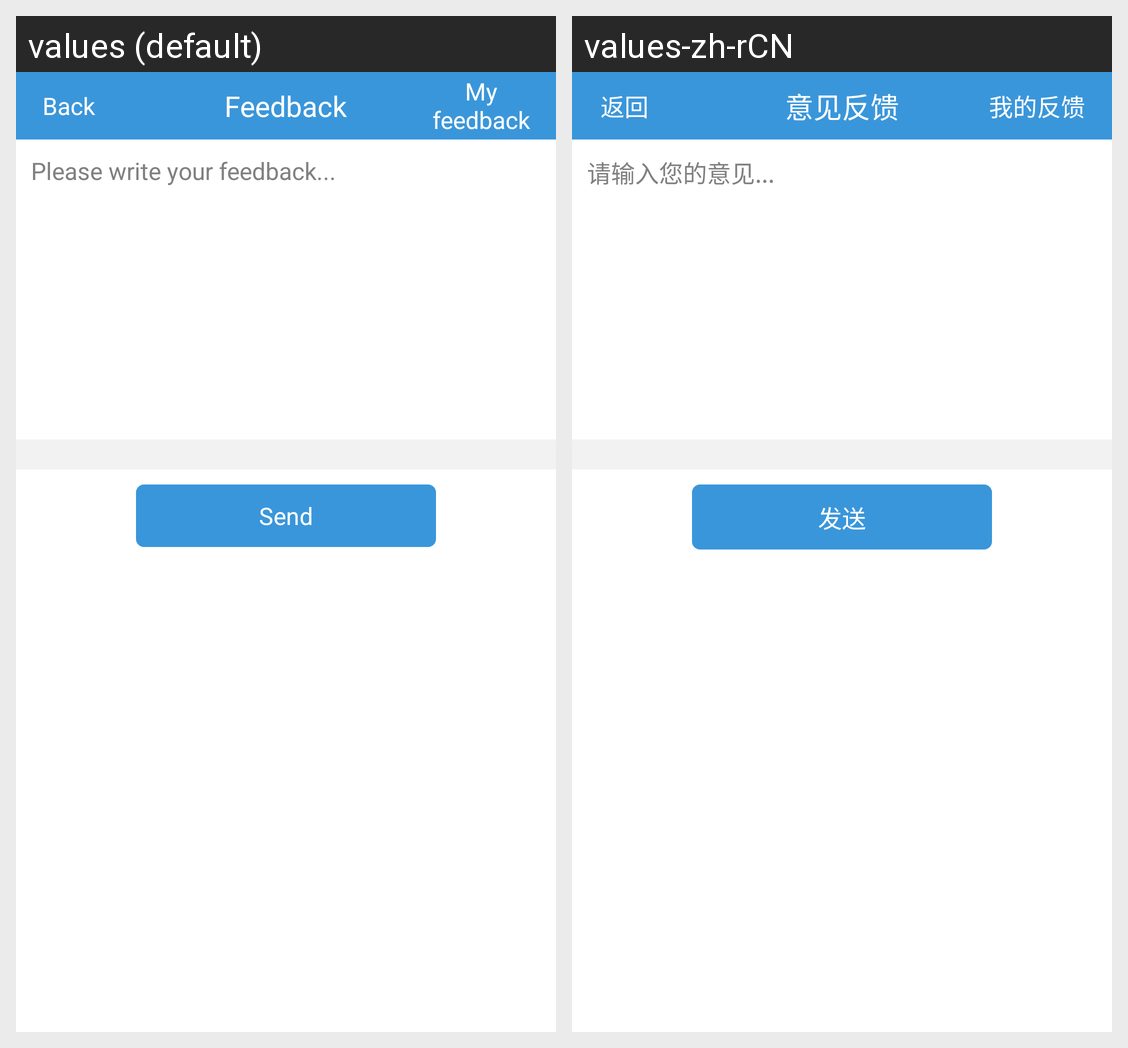

The same Android screen rendered under two of its app's locales, left to right. List the strings drawn on it with the default value and each locale's translation.
Android screen res/layout/feedback_idea.xml rendered under 2 locales, left to right: values (default), values-zh-rCN. Device: Nexus 5 (rendered at 1080×1920; each locale shown at half size, 540×960, under a caption strip naming it); theme android:Theme.Light.NoTitleBar.
Strings drawn on this screen, with the default value and each locale's value (text and hints the layout hard-codes, and strings that could not be matched under every locale, appear in the picture but are not listed):

idea_feedback
  values: Feedback
  values-zh-rCN: 意见反馈

back
  values: Back
  values-zh-rCN: 返回

my_feedback
  values: My feedback
  values-zh-rCN: 我的反馈

input_idea
  values: Please write your feedback...
  values-zh-rCN: 请输入您的意见...

send
  values: Send
  values-zh-rCN: 发送
